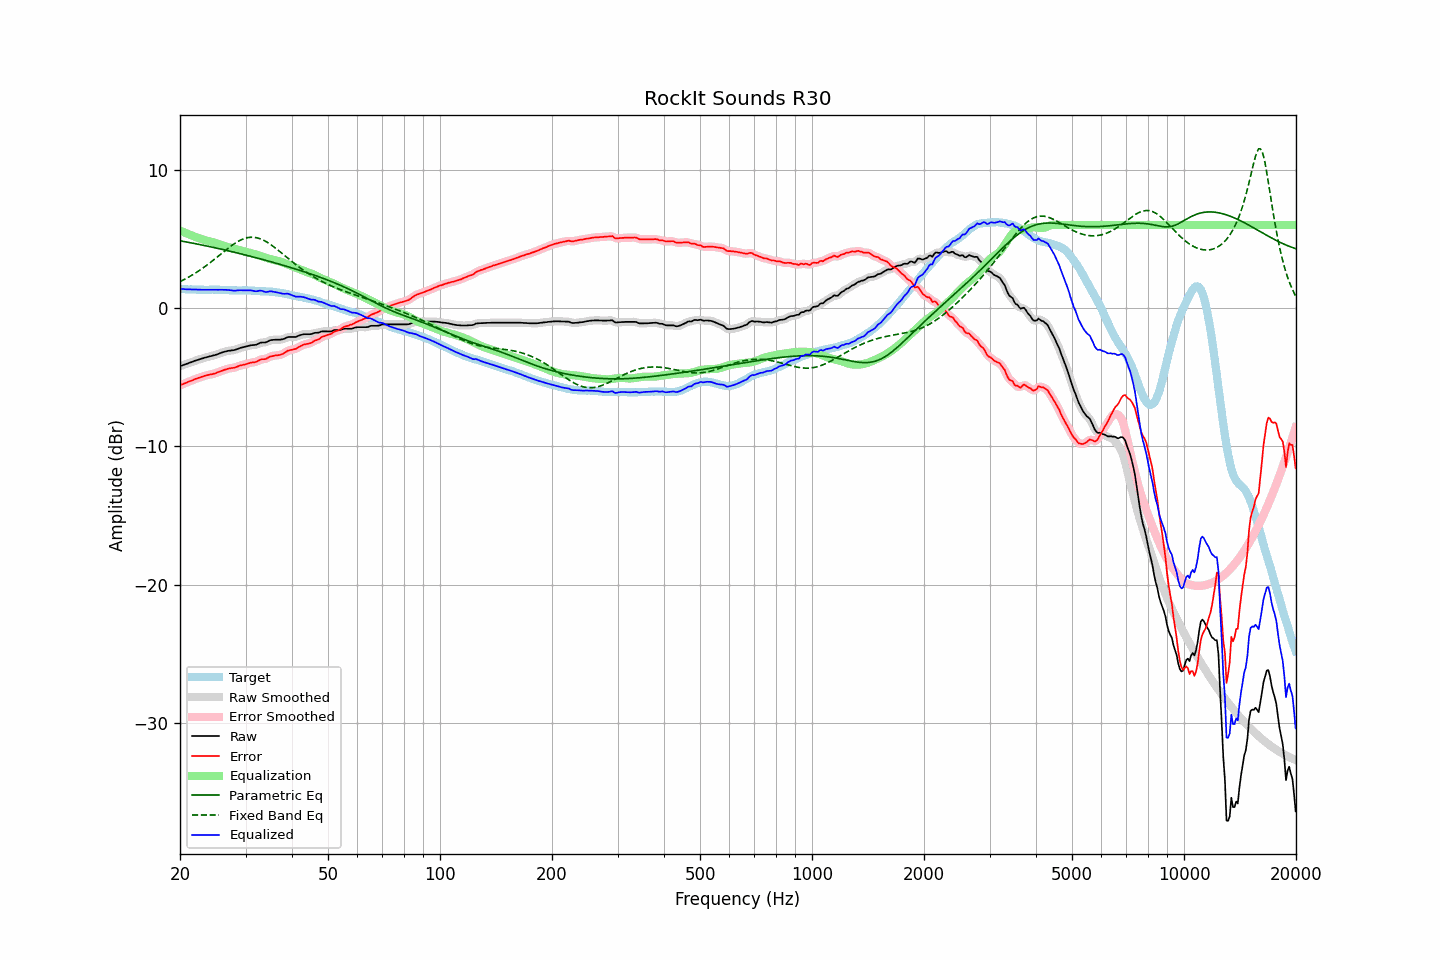

Data behind this chart, as committed beside it:
frequency, raw, error, smoothed, error_smoothed, equalization, parametric_eq, fixed_band_eq, equalized_raw, equalized_smoothed, target
20.00, -4.20, -5.59, -4.20, -5.58, 5.59, 4.86, 1.91, 1.38, 1.39, 1.38
20.20, -4.16, -5.54, -4.16, -5.54, 5.54, 4.83, 1.96, 1.37, 1.37, 1.37
20.40, -4.12, -5.49, -4.13, -5.49, 5.49, 4.81, 2.02, 1.37, 1.36, 1.37
20.61, -4.08, -5.45, -4.08, -5.44, 5.44, 4.79, 2.08, 1.36, 1.36, 1.36
20.81, -4.04, -5.39, -4.04, -5.39, 5.39, 4.77, 2.14, 1.35, 1.35, 1.35
21.02, -4.00, -5.34, -4.00, -5.34, 5.35, 4.75, 2.21, 1.34, 1.34, 1.34
21.23, -3.95, -5.29, -3.96, -5.30, 5.30, 4.73, 2.27, 1.34, 1.34, 1.34
21.44, -3.91, -5.26, -3.91, -5.26, 5.25, 4.70, 2.34, 1.34, 1.34, 1.35
21.66, -3.87, -5.21, -3.87, -5.21, 5.21, 4.68, 2.41, 1.33, 1.34, 1.34
21.87, -3.82, -5.16, -3.83, -5.16, 5.16, 4.66, 2.48, 1.34, 1.33, 1.34
22.09, -3.78, -5.11, -3.79, -5.12, 5.12, 4.64, 2.55, 1.33, 1.33, 1.33
22.31, -3.75, -5.08, -3.75, -5.07, 5.08, 4.61, 2.63, 1.32, 1.33, 1.33
22.54, -3.71, -5.03, -3.71, -5.03, 5.03, 4.59, 2.71, 1.32, 1.32, 1.32
22.76, -3.67, -5.00, -3.67, -5.00, 4.99, 4.57, 2.79, 1.32, 1.32, 1.32
22.99, -3.63, -4.96, -3.64, -4.96, 4.96, 4.54, 2.87, 1.32, 1.32, 1.32
23.22, -3.60, -4.92, -3.60, -4.92, 4.92, 4.52, 2.95, 1.32, 1.32, 1.31
23.45, -3.57, -4.89, -3.57, -4.89, 4.89, 4.49, 3.03, 1.32, 1.32, 1.31
23.69, -3.54, -4.86, -3.54, -4.85, 4.86, 4.47, 3.12, 1.32, 1.32, 1.31
23.92, -3.51, -4.82, -3.51, -4.83, 4.83, 4.44, 3.21, 1.32, 1.32, 1.31
24.16, -3.48, -4.80, -3.48, -4.80, 4.80, 4.42, 3.30, 1.32, 1.32, 1.32
24.40, -3.45, -4.78, -3.45, -4.78, 4.77, 4.39, 3.39, 1.32, 1.32, 1.33
24.65, -3.42, -4.75, -3.42, -4.75, 4.74, 4.37, 3.48, 1.32, 1.32, 1.33
24.89, -3.39, -4.72, -3.39, -4.72, 4.71, 4.34, 3.58, 1.31, 1.31, 1.33
25.14, -3.35, -4.67, -3.35, -4.67, 4.67, 4.32, 3.67, 1.31, 1.31, 1.32
25.39, -3.31, -4.63, -3.31, -4.63, 4.63, 4.29, 3.76, 1.31, 1.32, 1.32
25.65, -3.26, -4.58, -3.27, -4.58, 4.58, 4.27, 3.86, 1.32, 1.32, 1.31
25.91, -3.22, -4.54, -3.22, -4.54, 4.54, 4.24, 3.95, 1.32, 1.32, 1.31
26.16, -3.18, -4.50, -3.19, -4.50, 4.50, 4.21, 4.05, 1.31, 1.31, 1.31
26.43, -3.15, -4.46, -3.15, -4.46, 4.46, 4.19, 4.14, 1.31, 1.31, 1.30
26.69, -3.12, -4.42, -3.12, -4.42, 4.43, 4.16, 4.23, 1.30, 1.31, 1.30
26.96, -3.09, -4.38, -3.10, -4.39, 4.40, 4.13, 4.33, 1.30, 1.30, 1.29
27.23, -3.08, -4.36, -3.08, -4.36, 4.37, 4.11, 4.41, 1.29, 1.29, 1.28
27.50, -3.06, -4.34, -3.07, -4.34, 4.34, 4.08, 4.50, 1.28, 1.27, 1.28
27.77, -3.05, -4.33, -3.05, -4.33, 4.31, 4.05, 4.58, 1.26, 1.26, 1.27
28.05, -3.03, -4.31, -3.03, -4.30, 4.28, 4.02, 4.66, 1.25, 1.25, 1.27
28.33, -2.99, -4.27, -2.99, -4.26, 4.25, 3.99, 4.73, 1.26, 1.26, 1.27
28.62, -2.95, -4.21, -2.95, -4.22, 4.22, 3.97, 4.80, 1.27, 1.27, 1.26
28.90, -2.90, -4.17, -2.91, -4.18, 4.19, 3.94, 4.86, 1.29, 1.28, 1.27
29.19, -2.87, -4.14, -2.87, -4.14, 4.15, 3.91, 4.92, 1.28, 1.28, 1.27
29.48, -2.84, -4.12, -2.84, -4.12, 4.12, 3.88, 4.97, 1.27, 1.28, 1.28
29.78, -2.81, -4.09, -2.81, -4.09, 4.08, 3.85, 5.02, 1.27, 1.27, 1.27
30.08, -2.78, -4.07, -2.78, -4.06, 4.05, 3.82, 5.05, 1.27, 1.27, 1.28
30.38, -2.75, -4.02, -2.75, -4.02, 4.03, 3.79, 5.08, 1.27, 1.27, 1.27
30.68, -2.72, -3.99, -2.72, -3.99, 4.00, 3.76, 5.10, 1.28, 1.28, 1.27
30.99, -2.69, -3.95, -2.70, -3.96, 3.97, 3.73, 5.11, 1.28, 1.27, 1.26
31.30, -2.68, -3.94, -2.69, -3.94, 3.94, 3.70, 5.11, 1.26, 1.25, 1.25
31.61, -2.67, -3.93, -2.68, -3.92, 3.90, 3.67, 5.11, 1.23, 1.23, 1.25
31.93, -2.66, -3.90, -2.66, -3.90, 3.87, 3.64, 5.09, 1.21, 1.21, 1.24
32.24, -2.62, -3.86, -2.62, -3.85, 3.84, 3.61, 5.07, 1.21, 1.22, 1.24
32.57, -2.56, -3.79, -2.57, -3.79, 3.81, 3.58, 5.03, 1.24, 1.24, 1.22
32.89, -2.51, -3.72, -2.52, -3.74, 3.77, 3.55, 5.00, 1.26, 1.25, 1.21
33.22, -2.49, -3.70, -2.50, -3.71, 3.73, 3.52, 4.95, 1.24, 1.23, 1.21
33.55, -2.49, -3.70, -2.49, -3.70, 3.69, 3.49, 4.89, 1.20, 1.20, 1.21
33.89, -2.49, -3.70, -2.48, -3.68, 3.65, 3.45, 4.83, 1.16, 1.17, 1.20
34.23, -2.45, -3.64, -2.45, -3.64, 3.61, 3.42, 4.77, 1.16, 1.16, 1.19
34.57, -2.39, -3.58, -2.40, -3.58, 3.57, 3.39, 4.69, 1.18, 1.18, 1.19
34.92, -2.33, -3.51, -2.35, -3.53, 3.54, 3.36, 4.62, 1.21, 1.20, 1.17
35.27, -2.31, -3.49, -2.31, -3.49, 3.51, 3.33, 4.53, 1.20, 1.20, 1.18
35.62, -2.30, -3.46, -2.30, -3.46, 3.48, 3.29, 4.45, 1.18, 1.18, 1.16
35.97, -2.29, -3.44, -2.30, -3.44, 3.45, 3.26, 4.36, 1.16, 1.16, 1.14
... 635 more rows
